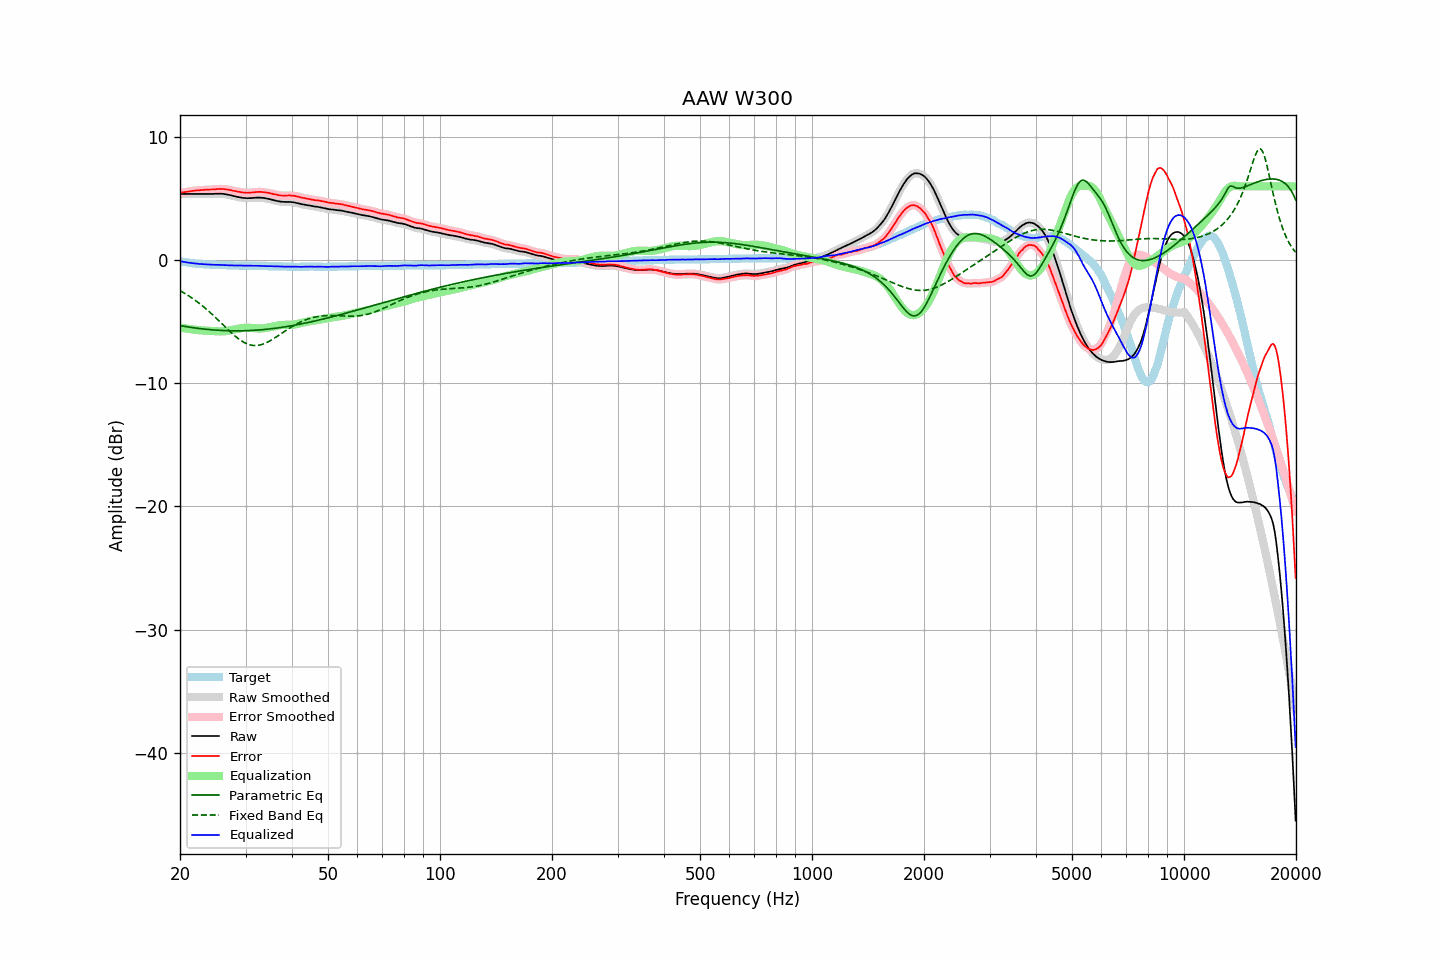

Source data for this figure (header and first rows):
frequency, raw, error, smoothed, error_smoothed, equalization, parametric_eq, fixed_band_eq, equalized_raw, equalized_smoothed, target
20.00, 5.38, 5.46, 5.38, 5.47, -5.46, -5.31, -2.48, -0.08, -0.08, -0.08
20.20, 5.38, 5.49, 5.38, 5.49, -5.49, -5.33, -2.55, -0.10, -0.10, -0.11
20.40, 5.38, 5.51, 5.38, 5.51, -5.51, -5.36, -2.62, -0.13, -0.13, -0.13
20.61, 5.38, 5.53, 5.38, 5.53, -5.53, -5.38, -2.70, -0.15, -0.15, -0.15
20.81, 5.38, 5.55, 5.38, 5.55, -5.56, -5.40, -2.78, -0.17, -0.17, -0.17
21.02, 5.38, 5.57, 5.38, 5.57, -5.58, -5.42, -2.86, -0.19, -0.19, -0.19
21.23, 5.38, 5.59, 5.38, 5.59, -5.59, -5.44, -2.95, -0.21, -0.21, -0.21
21.44, 5.38, 5.61, 5.38, 5.61, -5.61, -5.46, -3.03, -0.23, -0.23, -0.23
21.66, 5.38, 5.63, 5.38, 5.63, -5.63, -5.48, -3.12, -0.25, -0.25, -0.25
21.87, 5.38, 5.64, 5.38, 5.65, -5.64, -5.50, -3.21, -0.26, -0.26, -0.26
22.09, 5.38, 5.66, 5.38, 5.66, -5.66, -5.51, -3.31, -0.28, -0.28, -0.28
22.31, 5.38, 5.67, 5.38, 5.67, -5.67, -5.53, -3.40, -0.29, -0.29, -0.29
22.54, 5.38, 5.68, 5.38, 5.68, -5.68, -5.55, -3.50, -0.30, -0.30, -0.30
22.76, 5.38, 5.69, 5.38, 5.69, -5.69, -5.56, -3.61, -0.31, -0.31, -0.31
22.99, 5.38, 5.70, 5.38, 5.70, -5.70, -5.58, -3.71, -0.32, -0.32, -0.32
23.22, 5.38, 5.71, 5.38, 5.71, -5.71, -5.59, -3.82, -0.33, -0.33, -0.33
23.45, 5.38, 5.72, 5.38, 5.72, -5.72, -5.61, -3.93, -0.34, -0.34, -0.34
23.69, 5.38, 5.73, 5.38, 5.73, -5.73, -5.62, -4.04, -0.34, -0.34, -0.35
23.92, 5.38, 5.73, 5.38, 5.74, -5.73, -5.63, -4.16, -0.35, -0.35, -0.35
24.16, 5.38, 5.74, 5.38, 5.74, -5.74, -5.64, -4.27, -0.36, -0.36, -0.36
24.40, 5.38, 5.74, 5.38, 5.74, -5.75, -5.65, -4.39, -0.37, -0.37, -0.36
24.65, 5.38, 5.75, 5.39, 5.75, -5.76, -5.66, -4.52, -0.38, -0.37, -0.37
24.89, 5.39, 5.76, 5.39, 5.76, -5.77, -5.67, -4.64, -0.38, -0.38, -0.37
25.14, 5.40, 5.78, 5.40, 5.78, -5.78, -5.68, -4.76, -0.37, -0.38, -0.38
25.39, 5.40, 5.78, 5.40, 5.79, -5.78, -5.69, -4.89, -0.38, -0.38, -0.38
25.65, 5.40, 5.79, 5.40, 5.79, -5.78, -5.70, -5.02, -0.38, -0.38, -0.39
25.91, 5.39, 5.78, 5.39, 5.79, -5.78, -5.71, -5.14, -0.39, -0.39, -0.39
26.16, 5.38, 5.78, 5.38, 5.78, -5.78, -5.71, -5.27, -0.39, -0.39, -0.40
26.43, 5.36, 5.76, 5.36, 5.77, -5.76, -5.72, -5.40, -0.40, -0.40, -0.40
26.69, 5.34, 5.75, 5.34, 5.75, -5.75, -5.72, -5.53, -0.40, -0.40, -0.41
26.96, 5.31, 5.72, 5.32, 5.73, -5.73, -5.73, -5.65, -0.41, -0.41, -0.41
27.23, 5.29, 5.70, 5.29, 5.70, -5.70, -5.73, -5.78, -0.41, -0.41, -0.41
27.50, 5.26, 5.68, 5.26, 5.68, -5.68, -5.73, -5.90, -0.41, -0.42, -0.42
27.77, 5.22, 5.64, 5.23, 5.65, -5.65, -5.73, -6.02, -0.43, -0.42, -0.42
28.05, 5.19, 5.62, 5.19, 5.62, -5.62, -5.74, -6.13, -0.43, -0.43, -0.43
28.33, 5.16, 5.59, 5.16, 5.59, -5.59, -5.74, -6.24, -0.43, -0.43, -0.43
28.62, 5.13, 5.56, 5.14, 5.57, -5.57, -5.74, -6.34, -0.43, -0.43, -0.43
28.90, 5.11, 5.55, 5.11, 5.54, -5.54, -5.73, -6.44, -0.43, -0.44, -0.44
29.19, 5.08, 5.52, 5.09, 5.52, -5.52, -5.73, -6.53, -0.44, -0.44, -0.44
29.48, 5.06, 5.50, 5.07, 5.51, -5.51, -5.73, -6.61, -0.44, -0.44, -0.44
29.78, 5.05, 5.49, 5.05, 5.49, -5.49, -5.73, -6.69, -0.44, -0.44, -0.44
30.08, 5.04, 5.48, 5.04, 5.48, -5.49, -5.72, -6.75, -0.44, -0.44, -0.44
30.38, 5.03, 5.47, 5.04, 5.48, -5.49, -5.72, -6.81, -0.45, -0.45, -0.44
30.68, 5.04, 5.49, 5.04, 5.49, -5.49, -5.71, -6.85, -0.44, -0.45, -0.45
30.99, 5.04, 5.49, 5.05, 5.49, -5.50, -5.71, -6.89, -0.45, -0.45, -0.45
31.30, 5.05, 5.50, 5.05, 5.50, -5.51, -5.70, -6.91, -0.45, -0.45, -0.45
31.61, 5.06, 5.51, 5.06, 5.51, -5.52, -5.69, -6.93, -0.45, -0.45, -0.45
31.93, 5.07, 5.53, 5.07, 5.53, -5.53, -5.68, -6.93, -0.46, -0.45, -0.46
32.24, 5.08, 5.54, 5.08, 5.54, -5.54, -5.67, -6.92, -0.45, -0.45, -0.46
32.57, 5.08, 5.55, 5.08, 5.55, -5.54, -5.67, -6.90, -0.46, -0.46, -0.47
32.89, 5.08, 5.55, 5.08, 5.55, -5.54, -5.65, -6.88, -0.46, -0.46, -0.47
33.22, 5.06, 5.53, 5.07, 5.54, -5.54, -5.64, -6.84, -0.47, -0.47, -0.47
33.55, 5.05, 5.52, 5.05, 5.52, -5.53, -5.63, -6.80, -0.47, -0.47, -0.47
33.89, 5.03, 5.51, 5.03, 5.51, -5.51, -5.62, -6.74, -0.48, -0.48, -0.48
34.23, 5.00, 5.48, 5.01, 5.49, -5.49, -5.61, -6.68, -0.49, -0.48, -0.48
34.57, 4.98, 5.47, 4.98, 5.47, -5.46, -5.59, -6.62, -0.48, -0.48, -0.49
34.92, 4.95, 5.44, 4.95, 5.44, -5.44, -5.58, -6.55, -0.48, -0.48, -0.49
35.27, 4.92, 5.41, 4.92, 5.41, -5.41, -5.56, -6.47, -0.48, -0.49, -0.49
35.62, 4.88, 5.37, 4.89, 5.38, -5.38, -5.55, -6.39, -0.49, -0.49, -0.49
35.97, 4.85, 5.35, 4.85, 5.35, -5.35, -5.53, -6.31, -0.50, -0.50, -0.50
... 635 more rows
